Run: headless pygame with SDL's dummy video driver; simulated clock (each Clock.tick advances the game by its frame time, no real sleeping); random seed 0; keys injected as events and as key.get_pressed() state; mouse plan: one left click at the window centre at the start of phase 2, then a move to the lower-right quarter at the start of phase 3.
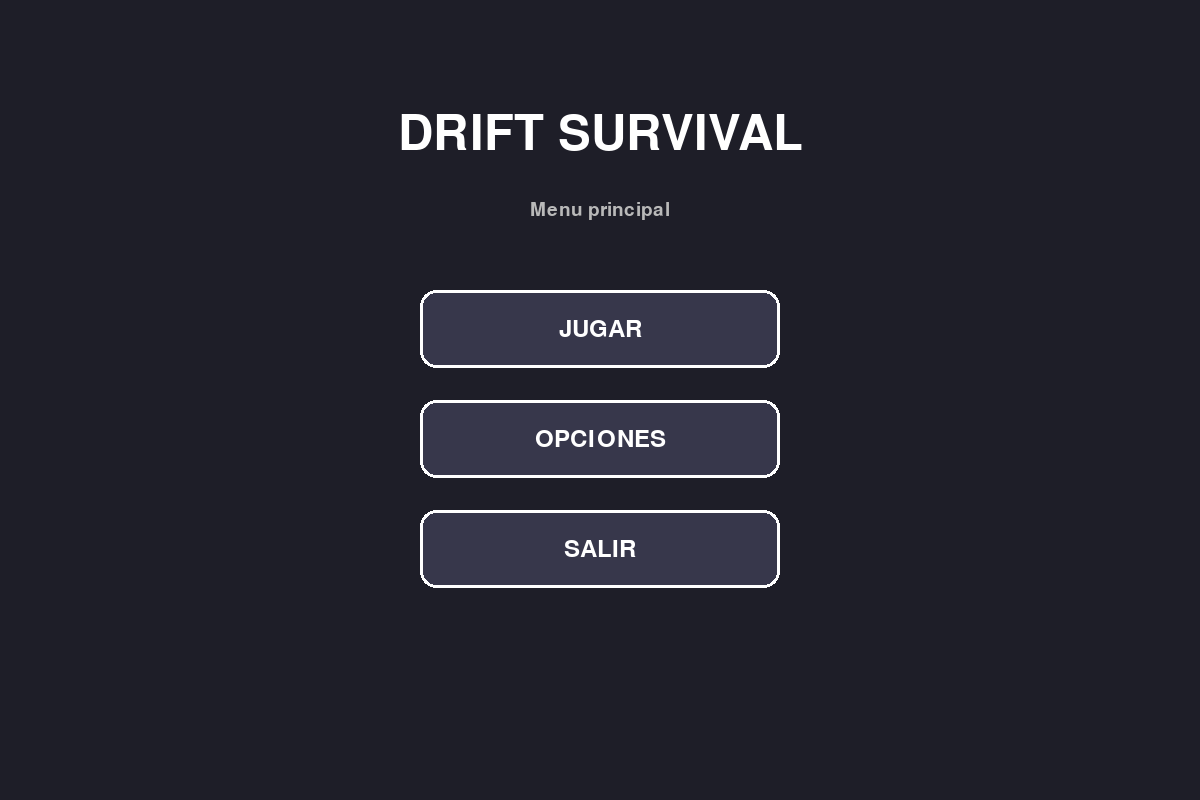
Frame 1 of 4 · flips 1–60 · no input
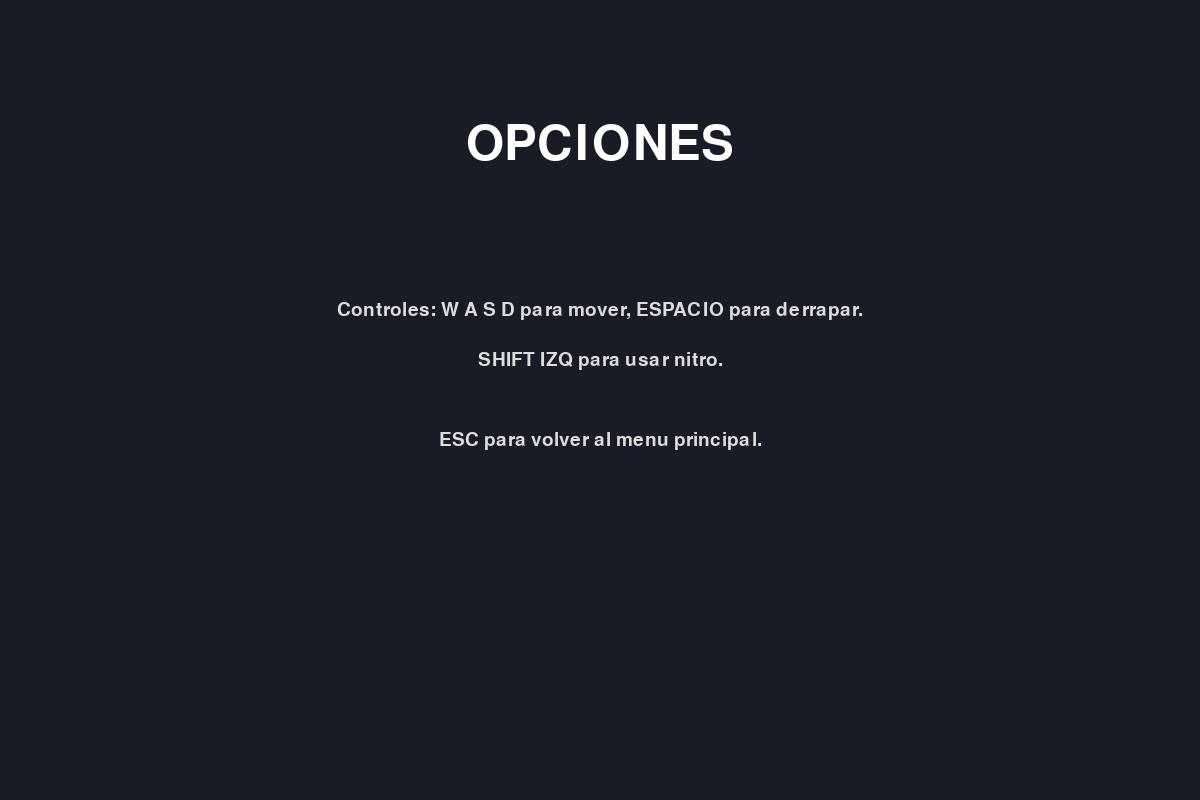
Frame 2 of 4 · flips 61–180 · clicked the window centre · tapped SPACE, RETURN · held RIGHT (→), D
Frame 3 of 4 · flips 181–300 · moved the mouse to the lower-right quarter · held DOWN (↓), S · screen unchanged from frame 2, image omitted
Frame 4 of 4 · flips 301–420 · held LEFT (←), A, UP (↑), W · screen unchanged from frame 3, image omitted

The pygame program that drew these frames:

import math
import random
import sys

import pygame

# --- CONFIGURACION CONSTANTE ---
WIDTH, HEIGHT = 1200, 800
FPS = 60

# Colores
COLOR_BG = (240, 240, 240)
COLOR_GRID = (220, 220, 220)
COLOR_CAR = (30, 30, 200)
COLOR_AI = (220, 40, 40)
COLOR_AI_BUFF = (255, 100, 0)
COLOR_UI = (20, 20, 20)
COLOR_NITRO = (0, 191, 255)
COLOR_COLLECTIBLE = (255, 215, 0)
COLOR_HEALTH = (50, 200, 50)

GRID_SIZE = 200
PARTICLE_CULL_MARGIN = 30
CAR_CULL_MARGIN = 120
UPGRADE_CULL_MARGIN = 40
SKID_CULL_MARGIN = 30
SKID_LIFE = 220
UPGRADE_TARGET_COUNT = 24
UPGRADE_KEEP_RADIUS = 1500
UPGRADE_SPAWN_RADIUS_MIN = 450
UPGRADE_SPAWN_RADIUS_MAX = 1250
AI_SPAWN_RADIUS_MIN = 350
AI_SPAWN_RADIUS_MAX = 900


def world_to_screen(x, y, cam_x, cam_y):
    return x - cam_x + WIDTH / 2, y - cam_y + HEIGHT / 2


def is_visible(screen_x, screen_y, margin=0):
    return -margin <= screen_x <= WIDTH + margin and -margin <= screen_y <= HEIGHT + margin


def random_point_around(origin_x, origin_y, min_radius, max_radius, bias_x=0.0, bias_y=0.0):
    bias_len = math.hypot(bias_x, bias_y)
    if bias_len > 0.001:
        base_angle = math.atan2(bias_y, bias_x)
        angle = base_angle + random.uniform(-math.pi / 2.8, math.pi / 2.8)
    else:
        angle = random.uniform(0, math.tau)
    radius = random.uniform(min_radius, max_radius)
    return (
        origin_x + math.cos(angle) * radius,
        origin_y + math.sin(angle) * radius,
    )


def draw_infinite_grid(surface, cam_x, cam_y, grid_size=GRID_SIZE):
    start_x = -(cam_x % grid_size)
    start_y = -(cam_y % grid_size)

    for x in range(int(start_x), WIDTH + grid_size, grid_size):
        pygame.draw.line(surface, COLOR_GRID, (x, 0), (x, HEIGHT))
    for y in range(int(start_y), HEIGHT + grid_size, grid_size):
        pygame.draw.line(surface, COLOR_GRID, (0, y), (WIDTH, y))


class Particle:
    def __init__(self, x, y, color=(200, 200, 200), life=255, size=None):
        self.x = float(x)
        self.y = float(y)
        self.size = size if size else random.randint(3, 6)
        self.life = life
        self.vel_x = random.uniform(-0.8, 0.8)
        self.vel_y = random.uniform(-0.8, 0.8)
        self.color = color

    def update(self):
        self.x += self.vel_x
        self.y += self.vel_y
        self.life -= 7
        return self.life > 0


class SkidMark:
    def __init__(self, x, y, angle, life=SKID_LIFE, alpha=110):
        self.x = float(x)
        self.y = float(y)
        self.angle = float(angle)
        self.life = life
        self.alpha = alpha

    def update(self):
        self.life -= 1
        return self.life > 0

    def draw(self, surface, cam_x, cam_y):
        screen_x, screen_y = world_to_screen(self.x, self.y, cam_x, cam_y)
        if not is_visible(screen_x, screen_y, SKID_CULL_MARGIN):
            return

        fade = max(0.0, self.life / SKID_LIFE)
        skid_bit = pygame.Surface((8, 6), pygame.SRCALPHA)
        pygame.draw.rect(skid_bit, (20, 20, 20, int(self.alpha * fade)), (0, 0, 8, 6))
        skid_bit = pygame.transform.rotate(skid_bit, self.angle)
        rect = skid_bit.get_rect(center=(screen_x, screen_y))
        surface.blit(skid_bit, rect)


class Upgrade:
    label_font = None

    def __init__(self, x, y):
        self.x = float(x)
        self.y = float(y)
        self.type = random.choice(["speed", "drift", "nitro", "accel"])
        self.angle = 0.0
        self.color = COLOR_NITRO if self.type == "nitro" else COLOR_COLLECTIBLE

    def draw(self, surface, cam_x, cam_y):
        self.angle += 0.08
        float_y = math.sin(self.angle) * 8
        screen_x, screen_y = world_to_screen(self.x, self.y + float_y, cam_x, cam_y)
        if not is_visible(screen_x, screen_y, UPGRADE_CULL_MARGIN):
            return

        pos = (int(screen_x), int(screen_y))
        glow_size = 15 + math.sin(self.angle) * 5
        pygame.draw.circle(surface, (*self.color, 80), pos, glow_size)
        pygame.draw.circle(surface, self.color, pos, 12)

        if Upgrade.label_font is None:
            Upgrade.label_font = pygame.font.SysFont("Arial", 14, bold=True)
        label = Upgrade.label_font.render(self.type[0].upper(), True, (255, 255, 255))
        surface.blit(label, (pos[0] - 5, pos[1] - 8))


class Car:
    def __init__(self, x, y, color=COLOR_CAR, is_ai=False):
        self.x = float(x)
        self.y = float(y)
        self.color = color
        self.is_ai = is_ai
        self.angle = float(random.randint(0, 360))
        self.speed = 0.0

        # Atributos base
        self.base_max_speed = 10.0 if is_ai else 14.0
        self.max_speed = self.base_max_speed
        self.acceleration = 0.22 if is_ai else 0.28
        self.friction = 0.09
        self.braking = 0.50
        self.rotation_speed = 4.0 if is_ai else 5.0
        self.drift_factor = 0.88

        # Jugador
        self.health = 100
        self.collected_types = []
        self.nitro_max = 100
        self.nitro_level = 50
        self.nitro_power = 0.6

        self.dir_x = 0.0
        self.dir_y = 0.0
        self.is_braking = False
        self.is_nitro_active = False
        self.particles = []

        # Buffs (IA)
        self.buff_timer = 0
        self.is_buffed = False

    def setup_class(self, choice):
        if choice == 0:  # DRIFT KING
            self.drift_factor = 0.95
            self.rotation_speed = 6.5
            self.color = (150, 50, 250)
        elif choice == 1:  # SPEED DEMON
            self.max_speed = 18.0
            self.acceleration = 0.35
            self.color = (50, 200, 50)
        elif choice == 2:  # NITRO JUNKIE
            self.nitro_max = 200
            self.nitro_level = 200
            self.nitro_power = 1.0
            self.color = COLOR_NITRO

    def apply_upgrade(self, upg_type):
        self.collected_types.append(upg_type)
        if upg_type == "speed":
            self.max_speed += 1.2
        elif upg_type == "accel":
            self.acceleration += 0.06
        elif upg_type == "nitro":
            self.nitro_max += 25
            self.nitro_level = self.nitro_max
        elif upg_type == "drift":
            self.drift_factor = min(0.98, self.drift_factor + 0.01)
            self.rotation_speed += 0.4

    def lose_random_upgrade(self):
        if self.collected_types:
            removed = self.collected_types.pop(random.randrange(len(self.collected_types)))
            if removed == "speed":
                self.max_speed = max(10.0, self.max_speed - 1.2)
            elif removed == "accel":
                self.acceleration = max(0.15, self.acceleration - 0.06)
            elif removed == "drift":
                self.drift_factor = max(0.85, self.drift_factor - 0.01)
                self.rotation_speed = max(3.0, self.rotation_speed - 0.4)
            return True
        return False

    def update(self, keys_or_target, skid_marks):
        input_fwd = False
        input_back = False
        input_left = False
        input_right = False
        input_handbrake = False
        input_nitro = False

        if not self.is_ai:
            input_fwd = keys_or_target[pygame.K_w]
            input_back = keys_or_target[pygame.K_s]
            input_left = keys_or_target[pygame.K_a]
            input_right = keys_or_target[pygame.K_d]
            input_handbrake = keys_or_target[pygame.K_SPACE]
            input_nitro = keys_or_target[pygame.K_LSHIFT] and self.nitro_level > 0 and input_fwd
        else:
            if self.is_buffed:
                self.buff_timer -= 1
                if self.buff_timer <= 0:
                    self.is_buffed = False
                    self.max_speed = self.base_max_speed
                    self.rotation_speed = 4.0

            dist = math.hypot(keys_or_target.x - self.x, keys_or_target.y - self.y)
            if dist < 1200:
                target_angle = math.degrees(math.atan2(-(keys_or_target.y - self.y), keys_or_target.x - self.x))
                angle_diff = (target_angle - self.angle + 180) % 360 - 180
                if angle_diff > 5:
                    input_left = True
                elif angle_diff < -5:
                    input_right = True
                input_fwd = True
                if dist < 100:
                    input_handbrake = True

        self.is_nitro_active = input_nitro
        actual_accel = self.acceleration + (self.nitro_power if self.is_nitro_active else 0)
        actual_max = self.max_speed + (8 if self.is_nitro_active else 0)

        if self.is_nitro_active:
            self.nitro_level -= 1.2
            if random.random() > 0.3:
                self.particles.append(Particle(self.x, self.y, COLOR_NITRO, size=8))

        if input_fwd:
            self.speed += actual_accel
        elif input_back:
            if self.speed > 0:
                self.speed -= self.braking
            else:
                self.speed -= self.acceleration
        else:
            if self.speed > 0:
                self.speed -= self.friction
            elif self.speed < 0:
                self.speed += self.friction
            if abs(self.speed) < self.friction:
                self.speed = 0

        self.is_braking = input_handbrake
        self.speed = max(-actual_max / 2, min(self.speed, actual_max))

        if self.speed != 0:
            rot_dir = 1 if self.speed > 0 else -1
            turn_mod = min(1.0, abs(self.speed) / 3.5)
            if input_left:
                self.angle += self.rotation_speed * rot_dir * turn_mod
            if input_right:
                self.angle -= self.rotation_speed * rot_dir * turn_mod

        target_dx = math.cos(math.radians(self.angle)) * self.speed
        target_dy = -math.sin(math.radians(self.angle)) * self.speed

        drift_smooth = 0.97 if self.is_braking else self.drift_factor
        self.dir_x = self.dir_x * drift_smooth + target_dx * (1 - drift_smooth)
        self.dir_y = self.dir_y * drift_smooth + target_dy * (1 - drift_smooth)

        drift_val = math.hypot(target_dx - self.dir_x, target_dy - self.dir_y)
        if (drift_val > 1.2 or self.is_braking) and abs(self.speed) > 3:
            self.add_skids(skid_marks, drift_val)

        self.x += self.dir_x
        self.y += self.dir_y
        self.particles = [p for p in self.particles if p.update()]

    def add_skids(self, skid_marks, drift):
        rad = math.radians(self.angle + 90)
        dist_back = 18
        offset = 12
        alpha = min(110, int(drift * 20))
        for side in (-1, 1):
            sx = self.x - math.cos(math.radians(self.angle)) * dist_back + math.cos(rad) * (offset * side)
            sy = self.y + math.sin(math.radians(self.angle)) * dist_back - math.sin(rad) * (offset * side)
            skid_marks.append(SkidMark(sx, sy, self.angle, alpha=alpha))

    def draw(self, surface, cam_x, cam_y):
        for p in self.particles:
            screen_x, screen_y = world_to_screen(p.x, p.y, cam_x, cam_y)
            if not is_visible(screen_x, screen_y, PARTICLE_CULL_MARGIN):
                continue
            pygame.draw.circle(
                surface,
                (*p.color, p.life // 2),
                (int(screen_x), int(screen_y)),
                int(p.size),
            )

        screen_x, screen_y = world_to_screen(self.x, self.y, cam_x, cam_y)
        if not is_visible(screen_x, screen_y, CAR_CULL_MARGIN):
            return

        car_w, car_h = 56, 32

        shadow_surf = pygame.Surface((car_w, car_h), pygame.SRCALPHA)
        pygame.draw.rect(shadow_surf, (0, 0, 0, 80), (0, 0, car_w, car_h), border_radius=8)
        rotated_shadow = pygame.transform.rotate(shadow_surf, self.angle)
        shadow_rect = rotated_shadow.get_rect(center=(screen_x + 8, screen_y + 8))
        surface.blit(rotated_shadow, shadow_rect)

        car_surf = pygame.Surface((car_w, car_h), pygame.SRCALPHA)
        pygame.draw.rect(car_surf, self.color, (2, 2, car_w - 4, car_h - 4), border_radius=6)
        pygame.draw.rect(car_surf, (30, 30, 45), (16, 6, 22, car_h - 12), border_radius=4)

        rotated = pygame.transform.rotate(car_surf, self.angle)
        rect = rotated.get_rect(center=(screen_x, screen_y))
        surface.blit(rotated, rect)


class Game:
    def __init__(self):
        pygame.init()
        self.screen = pygame.display.set_mode((WIDTH, HEIGHT), pygame.DOUBLEBUF)
        pygame.display.set_caption("Drift or Die")
        self.clock = pygame.time.Clock()
        self.font_gui = pygame.font.SysFont("Impact", 28)
        self.font_msg = pygame.font.SysFont("Impact", 72)
        self.font_btn = pygame.font.SysFont("Impact", 36)
        self.font_small = pygame.font.SysFont("Arial", 22)

        self.state = "MENU_MAIN"
        self.main_menu_buttons = [
            {"name": "JUGAR", "action": "play"},
            {"name": "OPCIONES", "action": "options"},
            {"name": "SALIR", "action": "exit"},
        ]
        self.menu_options = [
            {"name": "DRIFT KING", "desc": "+Giro, +Control lateral", "color": (150, 50, 250)},
            {"name": "SPEED DEMON", "desc": "+Velocidad, +Aceleracion", "color": (50, 200, 50)},
            {"name": "NITRO JUNKIE", "desc": "+Capacidad Nitro, +Empuje", "color": COLOR_NITRO},
        ]
        self.reset_game()

    def reset_game(self):
        self.player = Car(0.0, 0.0)
        self.cam_x, self.cam_y = self.player.x, self.player.y
        self.ais = [Car(*random_point_around(self.player.x, self.player.y, AI_SPAWN_RADIUS_MIN, AI_SPAWN_RADIUS_MAX), COLOR_AI, True) for _ in range(10)]
        self.upgrades = []
        self.skid_marks = []
        self.score = 0
        self.buff_event_timer = 0
        self.invul_timer = 0
        self.maintain_upgrade_density(force_full=True)

    def draw_main_menu(self):
        self.screen.fill((30, 30, 40))
        title = self.font_msg.render("DRIFT SURVIVAL", True, (255, 255, 255))
        subtitle = self.font_gui.render("Menu principal", True, (185, 185, 185))
        self.screen.blit(title, (WIDTH // 2 - title.get_width() // 2, 110))
        self.screen.blit(subtitle, (WIDTH // 2 - subtitle.get_width() // 2, 200))

        mx, my = pygame.mouse.get_pos()
        for i, button in enumerate(self.main_menu_buttons):
            rect = pygame.Rect(WIDTH // 2 - 180, 290 + i * 110, 360, 78)
            is_hover = rect.collidepoint(mx, my)
            color = (80, 120, 220) if is_hover else (55, 55, 75)

            pygame.draw.rect(self.screen, color, rect, border_radius=16)
            pygame.draw.rect(self.screen, (255, 255, 255), rect, 3, border_radius=16)

            label = self.font_btn.render(button["name"], True, (255, 255, 255))
            self.screen.blit(label, (rect.centerx - label.get_width() // 2, rect.centery - label.get_height() // 2))

            if is_hover and pygame.mouse.get_pressed()[0]:
                if button["action"] == "play":
                    self.state = "MENU_PLAY"
                elif button["action"] == "options":
                    self.state = "OPTIONS"
                else:
                    pygame.quit()
                    sys.exit()
                pygame.time.delay(180)

    def draw_play_menu(self):
        self.screen.fill((30, 30, 40))
        title = self.font_msg.render("ELEGIR COCHE", True, (255, 255, 255))
        help_text = self.font_gui.render("Selecciona tu estilo de conduccion", True, (200, 200, 200))
        back_text = self.font_small.render("ESC para volver", True, (180, 180, 180))
        self.screen.blit(title, (WIDTH // 2 - title.get_width() // 2, 80))
        self.screen.blit(help_text, (WIDTH // 2 - help_text.get_width() // 2, 165))
        self.screen.blit(back_text, (40, 40))

        mx, my = pygame.mouse.get_pos()
        for i, opt in enumerate(self.menu_options):
            rect = pygame.Rect(WIDTH // 2 - 250, 280 + i * 130, 500, 100)
            is_hover = rect.collidepoint(mx, my)

            color = opt["color"] if is_hover else (60, 60, 80)
            pygame.draw.rect(self.screen, color, rect, border_radius=15)
            pygame.draw.rect(self.screen, (255, 255, 255), rect, 3, border_radius=15)

            name = self.font_btn.render(opt["name"], True, (255, 255, 255))
            desc = self.font_gui.render(opt["desc"], True, (200, 200, 200))
            self.screen.blit(name, (rect.x + 20, rect.y + 15))
            self.screen.blit(desc, (rect.x + 20, rect.y + 60))

            if is_hover and pygame.mouse.get_pressed()[0]:
                self.reset_game()
                self.player.setup_class(i)
                self.state = "PLAYING"
                pygame.time.delay(200)

    def draw_options_menu(self):
        self.screen.fill((25, 28, 38))
        title = self.font_msg.render("OPCIONES", True, (255, 255, 255))
        line1 = self.font_gui.render("Controles: W A S D para mover, ESPACIO para derrapar.", True, (220, 220, 220))
        line2 = self.font_gui.render("SHIFT IZQ para usar nitro.", True, (220, 220, 220))
        line3 = self.font_gui.render("ESC para volver al menu principal.", True, (220, 220, 220))
        self.screen.blit(title, (WIDTH // 2 - title.get_width() // 2, 120))
        self.screen.blit(line1, (WIDTH // 2 - line1.get_width() // 2, 300))
        self.screen.blit(line2, (WIDTH // 2 - line2.get_width() // 2, 350))
        self.screen.blit(line3, (WIDTH // 2 - line3.get_width() // 2, 430))

    def spawn_upgrade(self):
        bias_x = self.player.dir_x if abs(self.player.dir_x) > 0.05 else math.cos(math.radians(self.player.angle))
        bias_y = self.player.dir_y if abs(self.player.dir_y) > 0.05 else -math.sin(math.radians(self.player.angle))
        x, y = random_point_around(
            self.player.x,
            self.player.y,
            UPGRADE_SPAWN_RADIUS_MIN,
            UPGRADE_SPAWN_RADIUS_MAX,
            bias_x,
            bias_y,
        )
        self.upgrades.append(Upgrade(x, y))

    def maintain_upgrade_density(self, force_full=False):
        if force_full:
            self.upgrades.clear()

        self.upgrades = [
            upgrade
            for upgrade in self.upgrades
            if math.hypot(upgrade.x - self.cam_x, upgrade.y - self.cam_y) <= UPGRADE_KEEP_RADIUS
        ]

        while len(self.upgrades) < UPGRADE_TARGET_COUNT:
            self.spawn_upgrade()

    def run(self):
        while True:
            self.clock.tick(FPS)

            for event in pygame.event.get():
                if event.type == pygame.QUIT:
                    pygame.quit()
                    sys.exit()
                if event.type == pygame.KEYDOWN:
                    if event.key == pygame.K_ESCAPE:
                        if self.state in ("MENU_PLAY", "OPTIONS"):
                            self.state = "MENU_MAIN"
                        elif self.state == "PLAYING":
                            self.state = "MENU_MAIN"
                            self.reset_game()
                    elif self.state == "GAME_OVER":
                        self.state = "MENU_MAIN"
                        self.reset_game()

            if self.state == "MENU_MAIN":
                self.draw_main_menu()
            elif self.state == "MENU_PLAY":
                self.draw_play_menu()
            elif self.state == "OPTIONS":
                self.draw_options_menu()
            elif self.state == "PLAYING":
                self.update_game()
                self.draw_game()
            elif self.state == "GAME_OVER":
                self.draw_game()
                self.draw_game_over()

            pygame.display.flip()

    def update_game(self):
        keys = pygame.key.get_pressed()

        # Evento de Furia IA
        self.buff_event_timer += 1
        if self.buff_event_timer >= 600:
            self.buff_event_timer = 0
            buffed_ai = random.choice(self.ais)
            buffed_ai.is_buffed = True
            buffed_ai.buff_timer = 300
            buffed_ai.max_speed += 7
            buffed_ai.rotation_speed += 2.5

        self.player.update(keys, self.skid_marks)
        for ai in self.ais:
            ai.update(self.player, self.skid_marks)

        self.cam_x += (self.player.x - self.cam_x) * 0.12
        self.cam_y += (self.player.y - self.cam_y) * 0.12

        self.skid_marks = [mark for mark in self.skid_marks if mark.update()]
        self.maintain_upgrade_density()

        # Colisiones Mejoras
        for u in self.upgrades[:]:
            if math.hypot(self.player.x - u.x, self.player.y - u.y) < 45:
                self.player.apply_upgrade(u.type)
                self.upgrades.remove(u)
                self.score += 500

        # Colisiones IA
        if self.invul_timer > 0:
            self.invul_timer -= 1
        else:
            for ai in self.ais:
                if math.hypot(self.player.x - ai.x, self.player.y - ai.y) < 45:
                    self.player.health -= 20
                    self.player.lose_random_upgrade()
                    self.invul_timer = 90
                    self.score = max(0, self.score - 1000)
                    if self.player.health <= 0:
                        self.state = "GAME_OVER"

    def draw_game(self):
        self.screen.fill(COLOR_BG)
        draw_infinite_grid(self.screen, self.cam_x, self.cam_y)

        for mark in self.skid_marks:
            mark.draw(self.screen, self.cam_x, self.cam_y)
        for u in self.upgrades:
            u.draw(self.screen, self.cam_x, self.cam_y)
        for ai in self.ais:
            ai.draw(self.screen, self.cam_x, self.cam_y)

        if self.invul_timer % 10 < 5:
            self.player.draw(self.screen, self.cam_x, self.cam_y)

        # UI
        v_text = self.font_gui.render(f"{abs(self.player.speed) * 12:.0f} KM/H", True, COLOR_UI)
        self.screen.blit(v_text, (40, 30))

        # Vida
        pygame.draw.rect(self.screen, (80, 80, 80), (40, 70, 250, 20), border_radius=10)
        h_w = (self.player.health / 100) * 250
        pygame.draw.rect(self.screen, COLOR_HEALTH, (40, 70, max(0, h_w), 20), border_radius=10)

        # Nitro
        pygame.draw.rect(self.screen, (80, 80, 80), (40, 100, 250, 12), border_radius=6)
        n_w = (self.player.nitro_level / self.player.nitro_max) * 250
        pygame.draw.rect(self.screen, COLOR_NITRO, (40, 100, max(0, n_w), 12), border_radius=6)

        score_txt = self.font_gui.render(f"PUNTAJE: {self.score}", True, (50, 50, 50))
        self.screen.blit(score_txt, (40, 130))

        # Alerta IA
        if any(ai.is_buffed for ai in self.ais):
            alert = self.font_gui.render("ADVERTENCIA: IA ENFURECIDA!", True, COLOR_AI_BUFF)
            self.screen.blit(alert, (WIDTH // 2 - alert.get_width() // 2, 20))

    def draw_game_over(self):
        overlay = pygame.Surface((WIDTH, HEIGHT), pygame.SRCALPHA)
        overlay.fill((0, 0, 0, 200))
        self.screen.blit(overlay, (0, 0))
        msg = self.font_msg.render("JUEGO TERMINADO", True, (255, 50, 50))
        sub = self.font_btn.render(f"Puntaje Final: {self.score}", True, (255, 255, 255))
        instr = self.font_gui.render("Presiona cualquier tecla para ir al menu", True, (200, 200, 200))
        self.screen.blit(msg, (WIDTH // 2 - msg.get_width() // 2, HEIGHT // 2 - 80))
        self.screen.blit(sub, (WIDTH // 2 - sub.get_width() // 2, HEIGHT // 2 + 20))
        self.screen.blit(instr, (WIDTH // 2 - instr.get_width() // 2, HEIGHT // 2 + 100))


if __name__ == "__main__":
    Game().run()
